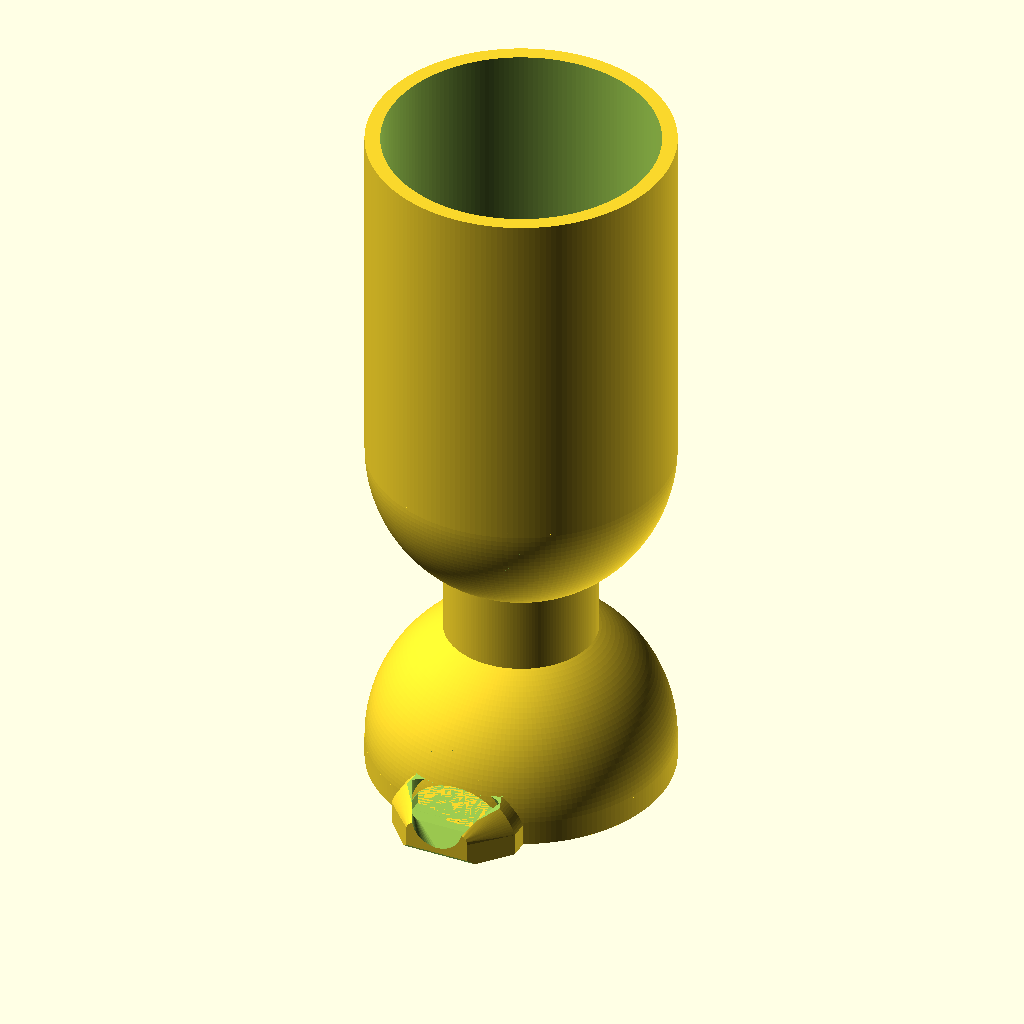
Cell 1: the model at its default parameters.
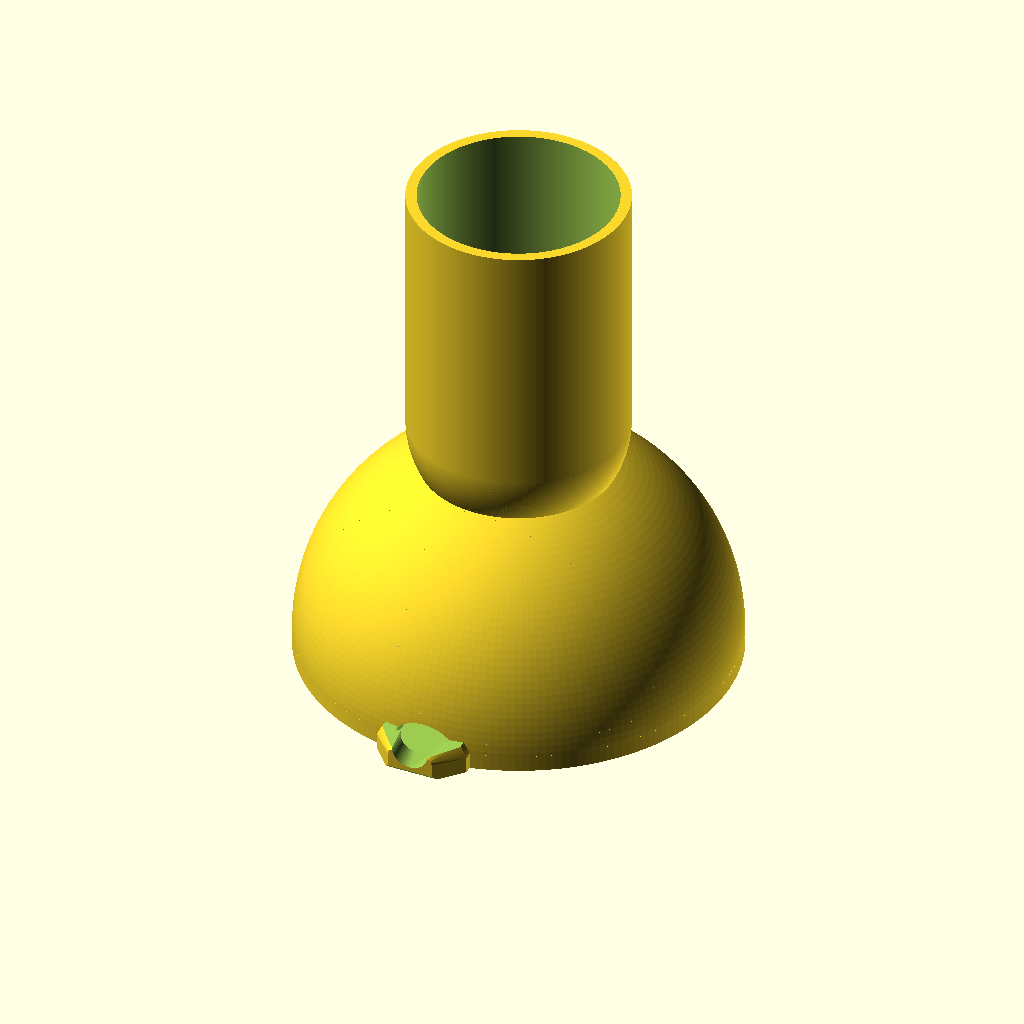
Cell 2 — bell_or set to 40, the other parameters unchanged.
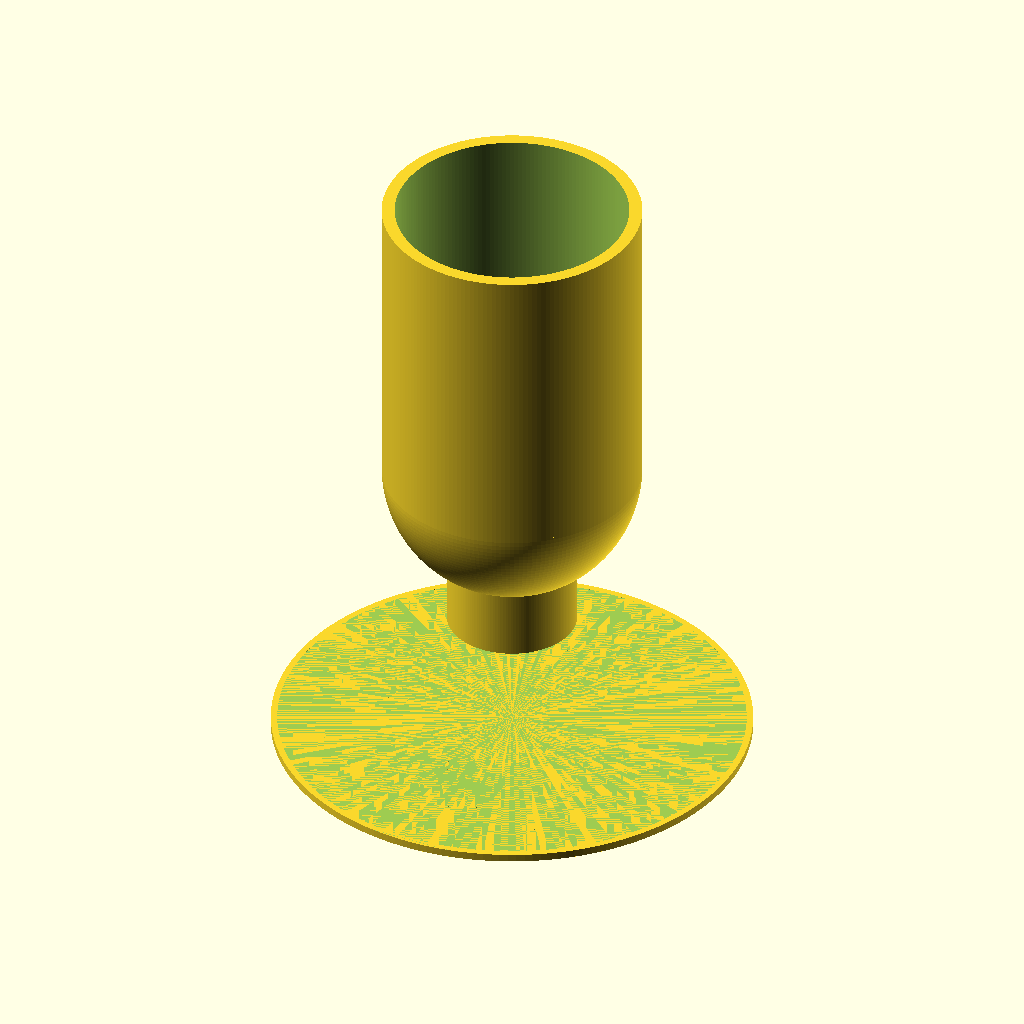
Cell 3: the same model with bell_ir = 36.
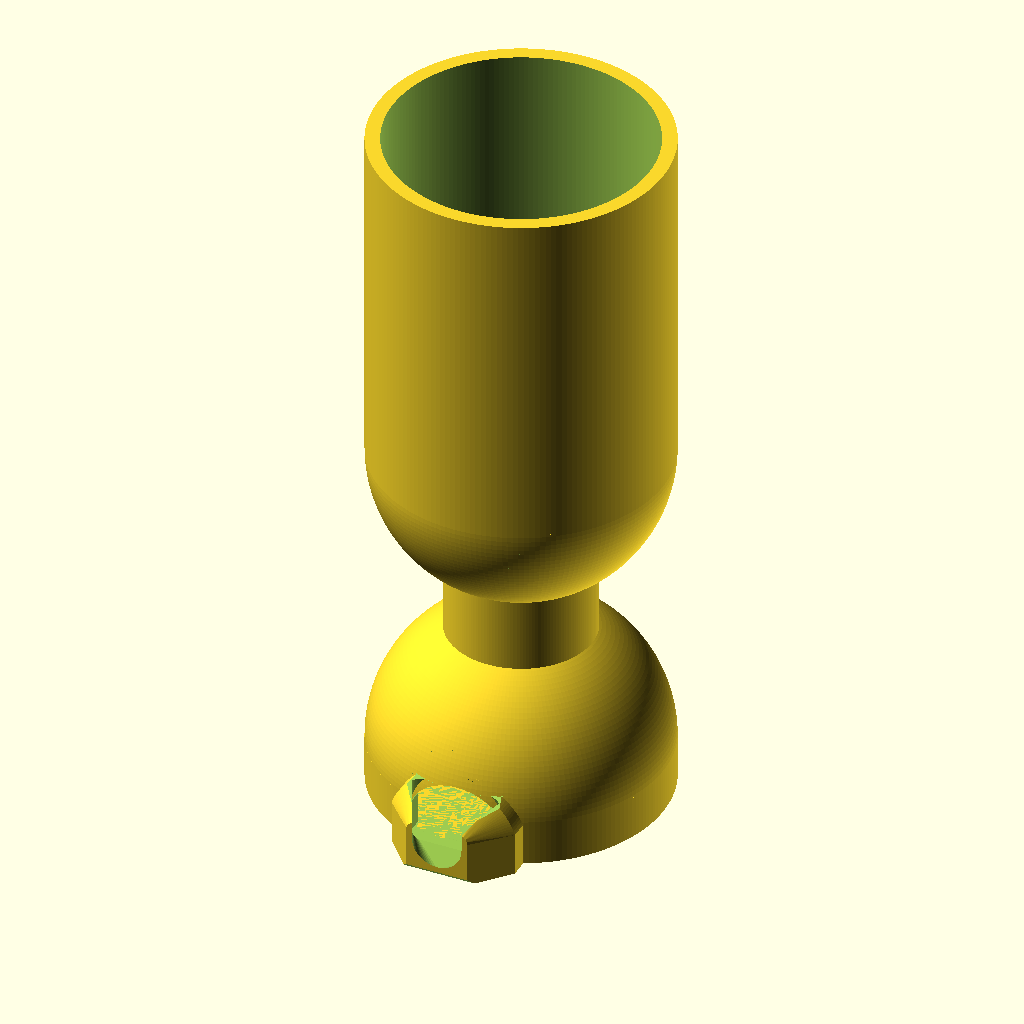
Cell 4 — skirt_h set to 6, the other parameters unchanged.
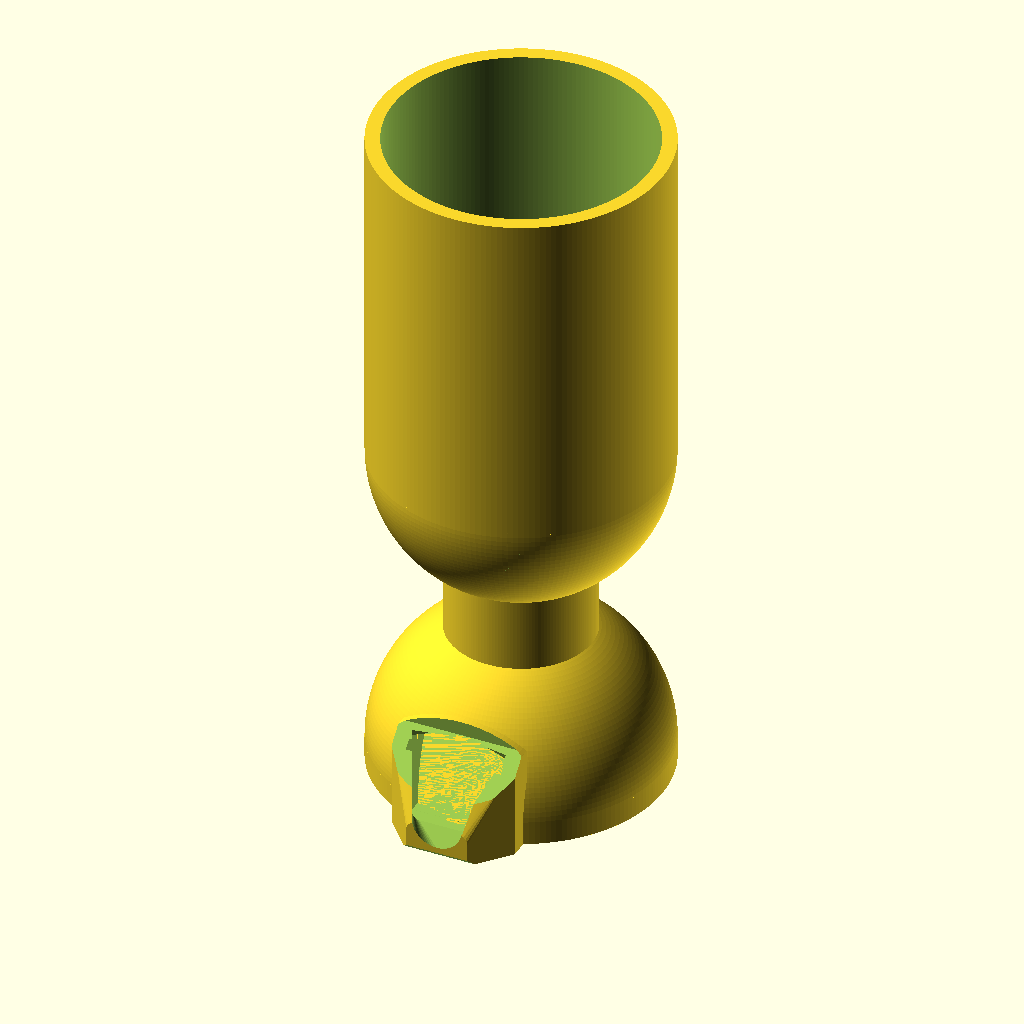
Cell 5: arch_r = 14.357 (everything else at default).
All cells are drawn from the same view direction (rotation 55°, 0°, 25°, orthographic, colour scheme Cornfield), but the view is re-fitted for each cell, so position and scale can differ between cells as well as the parameter.
The OpenSCAD source (ARCHIVE/plant_jigger/plant_jigger_006.scad):
// plant_jigger_006.scad
// v006: working spout passage, open trough, no stray holes.
//   - v005's niche back wall sealed the doorway, so the basin had no path
//     to the spout. The arch is a through-doorway again, but its cut floor
//     now sits at sill height so the wall stock below it forms the sill.
//   - the bell gets a thin basin floor (sill_h thick, prints flat on the
//     bed). The interior is now a real basin that drains over the sill,
//     and the open doorway shows basin floor instead of bare ground --
//     the see-through complaint that motivated v005's back wall.
//   - the beak was a domed solid; the channel cut only pierced its top
//     near the tip, leaving a roof over the channel and a skylight hole
//     where the cut broke through. A crest cut now shaves everything
//     above a line falling from the doorway top to the lip crest, so the
//     spout is an open trough for its whole length.
//   - channel floor starts at sill height (was 0.25 mm above the beak
//     bottom), giving one monotonically rising ramp basin -> sill -> lip
//     with no dip that would trap water.
// v004: stubbier spout (5.5 mm reach), doorway sill, rounded-rect lip.
// v003: floor leading edge conforms to the bell wall (gap fix).
// v002: pour spout added: thin sharp lip, U-channel, rising floor,
//   45 degree undercut for a clean pour edge.
//
// Base geometry unchanged from 001: bell (r20, 2 mm wall, 3 mm skirt,
// arched opening), neck (o20 column, spherical seats), tube reservoir
// (r20, 2 mm wall, domed bottom, open top). Model sits with the bell rim
// on Z=0.

$fa = 2;
$fs = 0.4;

// ---- key dimensions (from STEP, bell center = origin) ----
bell_or  = 20;      // bell outer radius
bell_ir  = 18;      // bell inner radius (2 mm wall)
skirt_h  = 3;       // straight cylindrical skirt below the dome equator
arch_r   = 7.1785;  // arched opening: arc radius
arch_cz  = -2.97;   // arch axis height (relative to bell center)
arch_w   = 2 * 6.686; // width of the straight-sided lower part of the arch

neck_r   = 10;      // neck column radius
mate     = 0.3;     // penetration into the shells for a robust union

tube_c   = 45;      // center of the tube's bottom dome
tube_top = 93;      // open top of the tube
tube_or  = 20;      // tube outer radius
tube_ir  = 18;      // tube inner radius (2 mm wall)

// ---- pour spout ----
spout_root_y = -(bell_or - 3);   // buried 3 mm into the wall for the union
spout_mid_y  = -(bell_or + 0.5); // taper starts just past the wall
spout_tip_y  = -(bell_or + 5.5); // lip reaches 5.5 mm beyond the wall
spout_wall   = 2;                // wall thickness at the root (matches bell)
lip_w        = 7;                // channel width at the lip (tip r 3.5 mm)
lip_wall     = 0.8;              // wall and floor thickness at the lip
lip_floor_z  = -skirt_h + 1.6;   // channel floor climbs to here at the lip
lip_top_z    = 1.5;              // wall crest height at the lip
sill_h       = 1.2;              // basin floor / doorway sill thickness
sill_z       = -skirt_h + sill_h; // top of the basin floor and sill
arch_pass_y  = -8;               // doorway cut ends here, well inside the
                                 // cavity: the passage is a true opening

eps = 0.01;

module bell() {
    union() {
        difference() {
            union() {
                // upper hemisphere
                difference() {
                    sphere(bell_or);
                    translate([0, 0, -2 * bell_or]) cube(4 * bell_or, center = true);
                }
                // skirt
                translate([0, 0, -skirt_h]) cylinder(h = skirt_h + eps, r = bell_or);
            }
            // cavity
            sphere(bell_ir);
            translate([0, 0, -skirt_h - eps])
                cylinder(h = skirt_h + 2 * eps, r = bell_ir);
            // arched doorway on the -Y side, cut clean through the wall.
            // The cut floor sits at sill height, so the skirt stock below
            // it becomes the doorway sill.
            intersection() {
                translate([0, -bell_or - 1, arch_cz])
                    rotate([-90, 0, 0])
                        cylinder(h = bell_or + 1 + arch_pass_y, r = arch_r);
                translate([-arch_w / 2, -bell_or - 2, sill_z])
                    cube([arch_w, bell_or + 2, bell_or]);
            }
        }
        // basin floor: thin disc on the bed, fused 1 mm into the wall;
        // its top is level with the sill so the basin drains freely
        translate([0, 0, -skirt_h]) cylinder(h = sill_h, r = bell_ir + 1);
    }
}

// column whose ends are shaped by the mating spheres
module neck() {
    difference() {
        translate([0, 0, 15]) cylinder(h = 15, r = neck_r); // z 15..30
        sphere(bell_or - mate);                       // seats on the bell
        translate([0, 0, tube_c]) sphere(tube_or - mate); // seats on the tube
    }
}

module tube() {
    difference() {
        union() {
            translate([0, 0, tube_c]) sphere(tube_or);         // bottom dome
            translate([0, 0, tube_c])
                cylinder(h = tube_top - tube_c, r = tube_or);  // barrel
        }
        translate([0, 0, tube_c]) sphere(tube_ir);
        translate([0, 0, tube_c])
            cylinder(h = tube_top - tube_c + 1, r = tube_ir);  // open top
    }
}

// ---- spout helpers: 2D profiles in the XZ plane, swept along -Y ----

// arch cross-section (matches the doorway cut), offset outward by `grow`
module arch2d(grow = 0, zbot = -skirt_h - 1) {
    intersection() {
        hull() {
            translate([0, arch_cz]) circle(arch_r + grow);
            translate([-(arch_r + grow), zbot])
                square([2 * (arch_r + grow), eps]);
        }
        translate([-(arch_w / 2 + grow), zbot])
            square([arch_w + 2 * grow, 2 * bell_or]);
    }
}

// rounded rectangle: flat bottom at zbot, vertical sides, corner radius rc
module rrect2d(w, ztop, zbot, rc = 1.2) {
    hull() {
        for (sx = [-1, 1])
            translate([sx * (w / 2 - rc), ztop - rc]) circle(rc);
        translate([-w / 2, zbot]) square([w, eps]);
    }
}

// U-channel: round trough bottom, open upward
module chan2d(r, zbot) {
    hull() {
        translate([0, zbot + r]) circle(r);
        translate([-r, 3 * arch_r]) square([2 * r, eps]);
    }
}

// sweep a 2D XZ profile along -Y from y0 to y1 (y0 > y1)
module sweepY(y0, y1) {
    translate([0, y0, 0]) rotate([90, 0, 0])
        linear_extrude(y0 - y1) children();
}

// thin slab at height y, for use as a hull() endpoint
module slabY(y) {
    sweepY(y, y - eps) children();
}

module spout() {
    difference() {
        // outer beak: full arch section to spout_mid_y, then taper to the tip
        hull() {
            slabY(spout_root_y) arch2d(spout_wall, -skirt_h);
            slabY(spout_mid_y)  arch2d(spout_wall, -skirt_h);
            slabY(spout_tip_y)
                rrect2d(lip_w + 2 * lip_wall, lip_top_z, -skirt_h);
        }
        // open the passage through the beak root, leaving the sill as the
        // continuous floor from the doorway to the channel
        sweepY(-15, spout_mid_y) arch2d(0, sill_z);
        // channel: arch section narrowing to a U-trough, floor rising in
        // one straight ramp from sill height to the lip
        hull() {
            slabY(-(bell_ir + 0.5)) arch2d(0, sill_z);
            slabY(spout_tip_y) chan2d(lip_w / 2, lip_floor_z);
        }
        // straight exit keeps the channel a constant 7 mm through the end
        // face, so the side walls hold lip_wall thickness at the lip
        sweepY(spout_tip_y, spout_tip_y - 2) chan2d(lip_w / 2, lip_floor_z);
        // crest cut: shave everything above a line falling from the
        // doorway top at the inner wall to the lip crest -- the trough is
        // open to the sky for its whole length (no roof, no skylight hole)
        hull() {
            slabY(-bell_ir)
                translate([-2 * bell_or, arch_cz + arch_r]) square(4 * bell_or);
            slabY(spout_tip_y - 2)
                translate([-2 * bell_or, lip_top_z]) square(4 * bell_or);
        }
        // keep the bell cavity clear above the basin floor
        sphere(bell_ir);
        translate([0, 0, sill_z])
            cylinder(h = skirt_h, r = bell_ir);
        // 45 degree undercut under the lip -> sharp lower pour edge
        translate([0, spout_tip_y, lip_floor_z - lip_wall])
            rotate([-45, 0, 0]) translate([0, 0, -50])
                cube([2 * bell_or + 20, 100, 100], center = true);
    }
}

translate([0, 0, skirt_h])
union() {
    bell();
    neck();
    tube();
    spout();
}
Customizer parameters (derived from the source; name, type, default, range or options):
bell_or: number, default 20
bell_ir: number, default 18
skirt_h: number, default 3
arch_r: number, default 7.1785
arch_cz: number, default -2.97
neck_r: number, default 10
mate: number, default 0.3
tube_c: number, default 45
tube_top: number, default 93
tube_or: number, default 20
tube_ir: number, default 18
spout_wall: number, default 2
lip_w: number, default 7
lip_wall: number, default 0.8
lip_top_z: number, default 1.5
sill_h: number, default 1.2
arch_pass_y: number, default -8
eps: number, default 0.01
